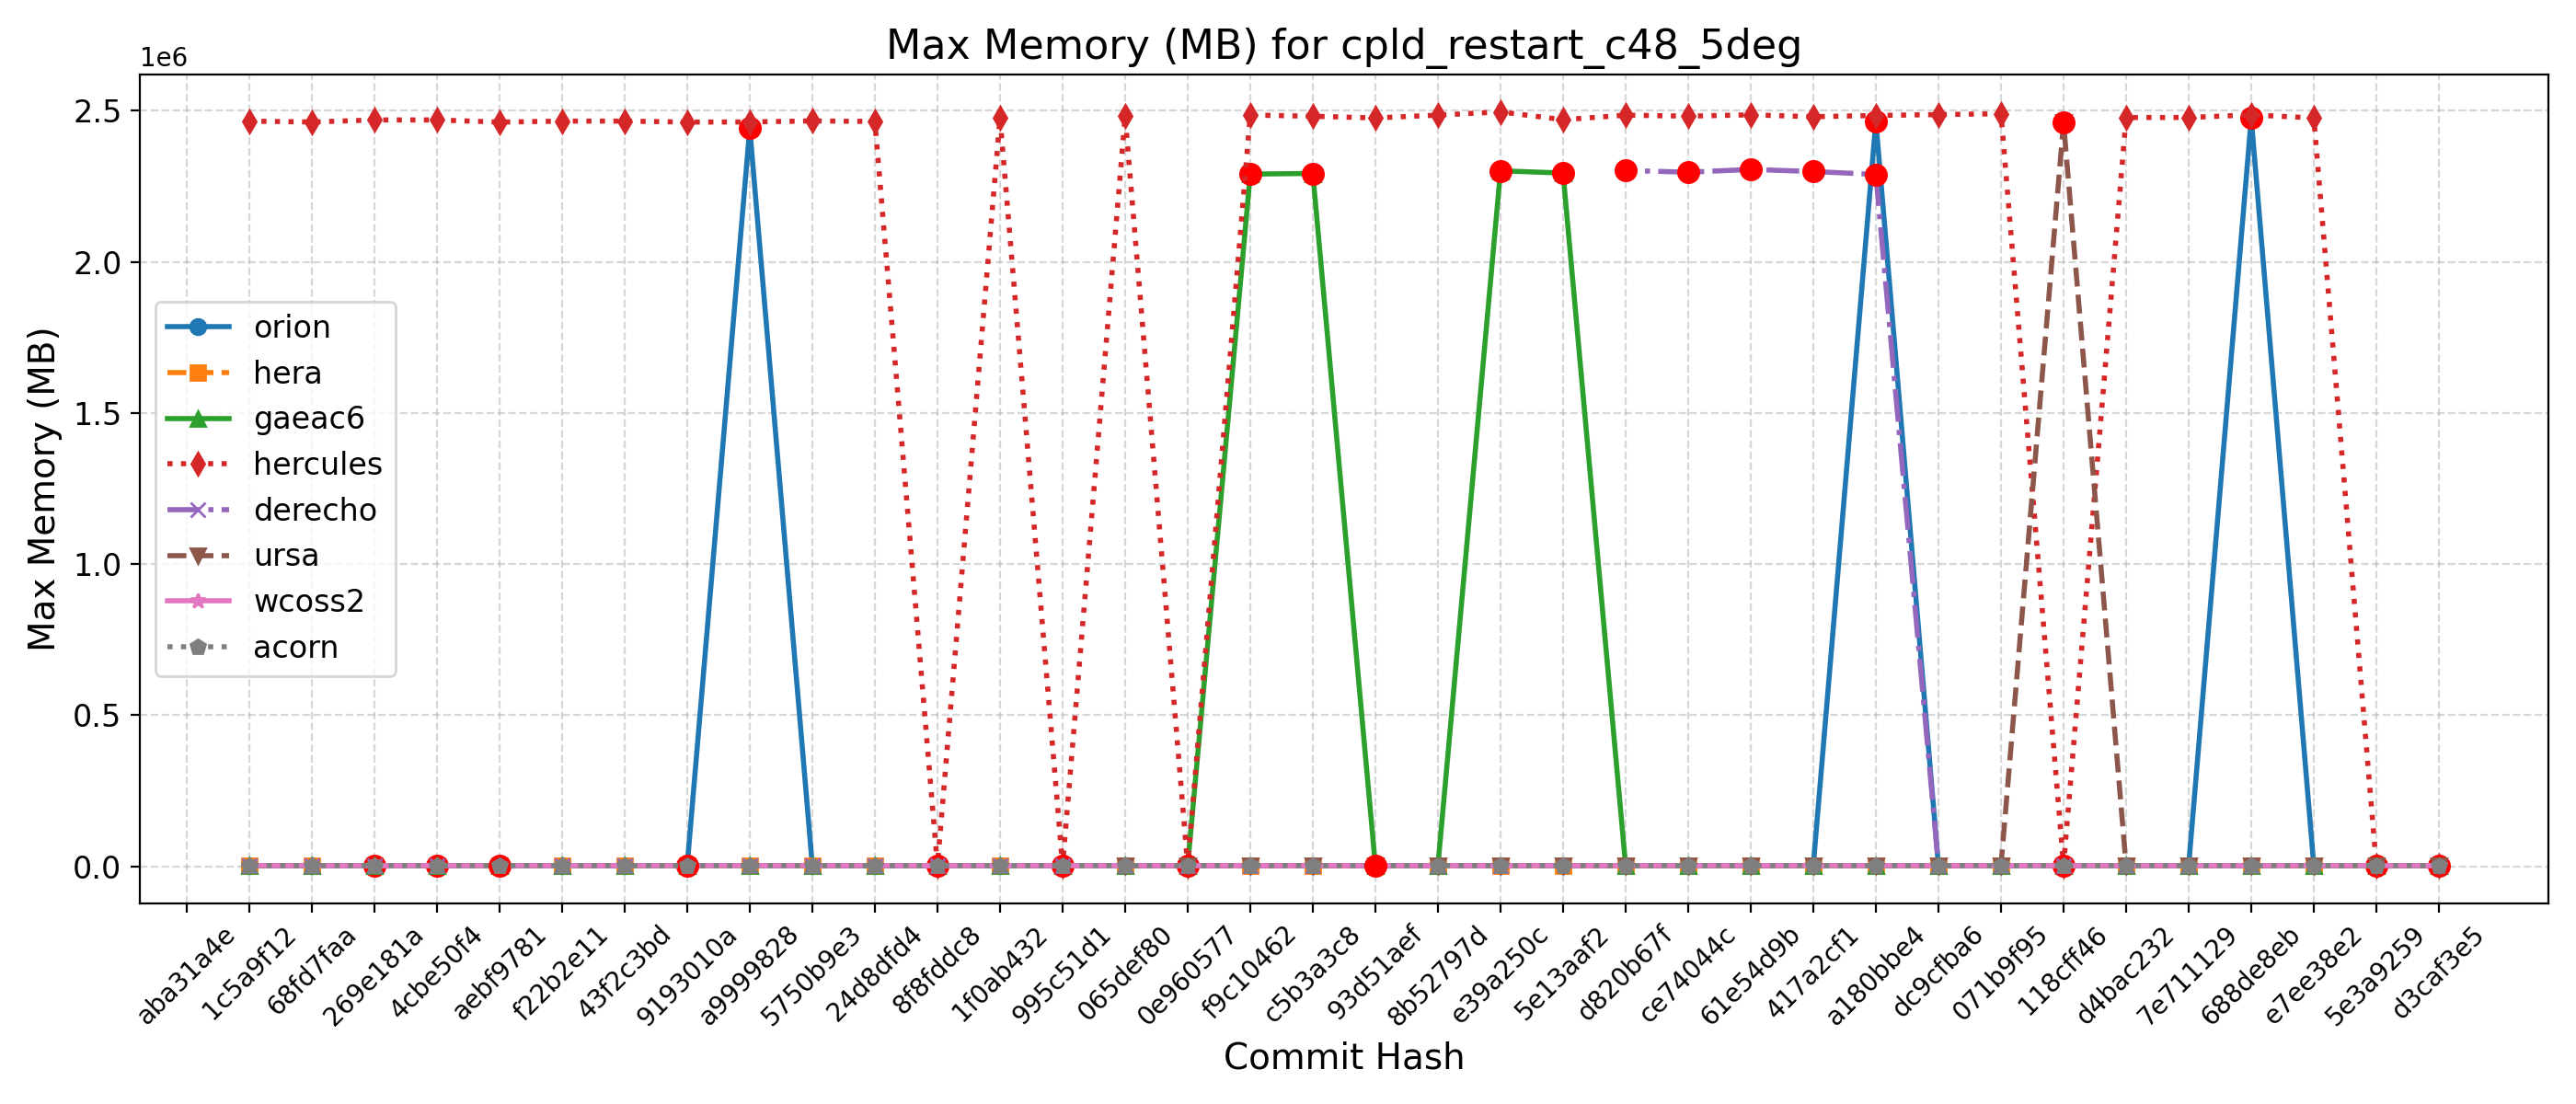

Source data for this figure (header and first rows):
Hash, Date, Message, orion, hera, gaeac6, hercules, derecho, ursa, wcoss2, acorn
d3caf3e5, 2025-09-15, update mom6 to its main repo. 20250818 c…, 2485, 2524, 2291, 2484, , 2462, 2305, 2311
5e3a9259, 2025-09-10, Introduce tuning parameter for convectiv…, 2482, 2528, 2294, 2466, , 2463, 2311, 2307
e7ee38e2, 2025-09-08, Scale-aware 3DTKE EDMF and TTE-EDMF GFS …, 2479, 2525, 2302, 2475976, , 2468, 2322, 2303
688de8eb, 2025-09-04, Fix default cdmbgwd settings (#2788), 2475044, 2518, 2291, 2486120, 2299, 2460, 2316, 2308
7e711129, 2025-09-02, Use container with spack stack 1.9.2 (#2…, 2478, 2528, 2292, 2477448, 2299, 2464, 2311, 2304
d4bac232, 2025-08-29, MPAS dycore + Atmosphere Generalization …, 2478, 2528, 2292, 2477448, 2299, 2464, 2311, 2304
118cff46, 2025-08-25, Add FV3 grid mask for regional domains t…, 2482, 2516, 2304, 2482, 2297, 2460632, 2310, 2312
071b9f95, 2025-08-22, Fix Restart IAU and Ultra-Low Reproducib…, 2485, 2518, 2303, 2489728, 2298, 2466, 2310, 2310
dc9cfba6, 2025-08-19, Update CICE through 2025-07 and switch t…, 2489, 2526, 2304, 2487136, 2307, 2465, 2321, 2305
a180bbe4, 2025-08-15, FV3: Fix Prate_avg and UPP call freq + F…, 2465188, 2510, 2280, 2484068, 2289020, 2466, 2309, 2313
417a2cf1, 2025-08-13, Fix conus13km tests restart and decompos…, 2480, 2499, 2283, 2480116, 2298676, 2458, 2310, 2319
61e54d9b, 2025-08-11, Add two-way ocean-wave coupling feature …, 2479, 2509, 2294, 2486136, 2305576, 2458, 2320, 2316
ce74044c, 2025-08-06, Create a user-friendly "process model" t…, 2482, 2533, 2305, 2481940, 2296436, 2464, 2309, 2313
d820b67f, 2025-08-01, Update GOCART to v2.4.3 (#2819), 2475, 2536, 2280, 2485044, 2302108, 2454, 2312, 2318
5e13aaf2, 2025-07-29, Update DATM meshes and switch to bilinea…, 2483, 2544, 2293596, 2470168, , 2463, 2326, 2316
e39a250c, 2025-07-24, Update FV3 hash to include UPP ss192/Urs…, 2481, 2539, 2301088, 2495924, 2301, 2465, 2313, 2319
8b52797d, 2025-07-21, Combination of 2684,2707,2771 (MERRA2 3-…, 2477, 2544, 2291, 2485272, 2286, 2466, 2314, 2305
93d51aef, 2025-07-17, Exporting Canopy Variables from AQM to F…, 2460, 2528, 2297, 2475968, 2299, 2466, 2305, 2322
c5b3a3c8, 2025-07-14, GFDLMP-v3 and TEMPO MP microphysics (#25…, 2487, 2513, 2292348, 2481548, 2295, 2463, 2308, 2318
f9c10462, 2025-07-11, Combination of several CCPP-physics PRs …, 2474, 2524, 2290096, 2485516, 2298, 2462, 2308, 2300
0e960577, 2025-07-09, Combination #2777 (maintask writes CMEPS…, 2479, 2521, 2289, 2484, 2295, 2448, 2318, 2312
065def80, 2025-07-07, Port UFS-WM to Ursa (#2471), 2486, 2531, 2290, 2481296, 2298, 2472, 2307, 2306
995c51d1, 2025-07-03, Upgrade UFS-WM to spack-stack/1.9.2 (#26…, 2486, 2531, 2290, 2471, 2298, , 2307, 2306
1f0ab432, 2025-07-01, Reduce WW3 memory use (#2624), 2473, 2481, 2282, 2477004, 2308, , 2301, 2310
8f8fddc8, 2025-06-30, Bring in scale-aware 3DTKE related chang…, 2467, 2465, 2299, 2470, 2305, , 2311, 2309
24d8dfd4, 2025-06-26, Slight modification in orographic gravit…, 2453, 2470, 2281, 2464308, 2299, , 2292, 2311
5750b9e3, 2025-06-20, gcycle update (#2747), 2452, 2486, 2280, 2466052, 2291, , 2292, 2310
a9999828, 2025-06-12, Add a new parameter in dycore to control…, 2441928, 2482, 2289, 2462684, 2297, , 2291, 2299
9193010a, 2025-06-06, In Noah-MP, set zero for canopy liquid a…, 2458, 2478, 2286, 2462272, , , 2288, 2299
43f2c3bd, 2025-06-04, Urgent Documentation Update for HSD Capa…, 2463, 2465, 2286, 2465476, 2299, , 2293, 2300
f22b2e11, 2025-06-02, Bug fix for surface roughness calculatio…, 2463, 2465, 2286, 2465476, 2299, , 2293, 2300
aebf9781, 2025-05-27, Fix bug to improve wave initialization b…, 2457, 2463, 2290, 2462088, 2295, , 2286, 2300
4cbe50f4, 2025-05-23, Add idealized, regional tropical cyclone…, 2448, 2448, 2283, 2469332, 2298, , 2296, 2300
269e181a, 2025-05-23, Add GFSv17 IAU restart tests without wav…, 2448, 2448, 2283, 2469332, 2298, , 2296, 2300
68fd7faa, 2025-05-15, Enable Hera, Hercules Gnu tests: cpld_de…, 2457, 2464, 2285, 2462488, 2300, , 2302, 2303
1c5a9f12, 2025-05-09, Add "ultra low" coupled configurations t…, 2457, 2466, 2285, 2465392, 2300, , 2302, 2303
aba31a4e, 2025-05-06, Resolve miscellaneous WM issues and upda…, , , , , , , , 
b81282e5, 2025-05-05, Switch to vector remapping and bilinear …, , , , , , , , 
5a297a6e, 2025-05-02, improve coupled model startup cost for w…, , , , , , , , 
ff162f36, 2025-05-01, NSSL MP scheme updates + Stochastic Phys…, , , , , , , , 
9e4778cd, 2025-04-25, Loosen restriction on optional arguments…, , , , , , , , 
4a566203, 2025-04-23, CMake Atmosphere Dycore Generalization +…, , , , , , , , 
4f0111b2, 2025-04-21, Add CMEPS log file at restart write; IAU…, , , , , , , , 
c0d4de3c, 2025-04-18, Update mom6 to its main repository 20250…, , , , , , , , 
7cc588ae, 2025-04-16, Add PIO configuration variables for CMEP…, , , , , , , , 
9b9a6304, 2025-04-11, Memcheck fixes (#2655), , , , , , , , 
4e75e7b4, 2025-04-10, Update upp submodule to the latest UPP (…, , , , , , , , 
69d03840, 2025-04-07, Use ESMF Redist instead of Remap for FV3…, , , , , , , , 
0d1af3e3, 2025-04-02, Convert GFS DDTs from blocked data struc…, , , , , , , , 
6ece76a2, 2025-03-28, Update WW3  by merging develop  as of 20…, , , , , , , , 
